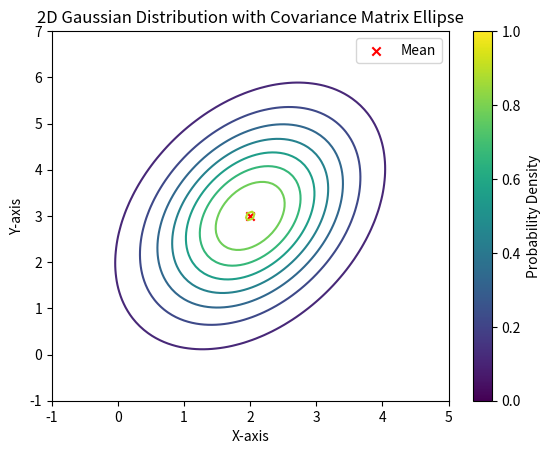

Python code for this plot:
import matplotlib.patches as patches
import matplotlib.pyplot as plt
import numpy as np
from scipy.stats import multivariate_normal

# Set the mean and covariance matrix
mean = np.array([2, 3])
covariance_matrix = np.array([[1, 0.5], [0.5, 2]])

# Generate a grid of points
x, y = np.meshgrid(np.linspace(-1, 5, 100), np.linspace(-1, 7, 100))
pos = np.dstack((x, y))

# Create a multivariate normal distribution
rv = multivariate_normal(mean, covariance_matrix)

# Calculate the probability density function (pdf) values for each point in the grid
z = rv.pdf(pos)

# Plot the contour plot
plt.contour(x, y, z, levels=10, cmap="viridis")


# def create_cov_elipse_actor(
#     covariance_matrix: np.ndarray, mean: np.ndarray = np.zeros(2)
# ):
#     # Plot the covariance matrix as ellipses
#     v, w = np.linalg.eigh(covariance_matrix)
#     angle = np.arctan2(w[0, 1], w[0, 0])
#     angle = 180 * angle / np.pi  # convert to degrees
#     v = 2.0 * np.sqrt(2.0) * np.sqrt(v)

#     ell = patches.Ellipse(mean, v[0], v[1], angle=180 + angle, color="red", alpha=0.3)
#     return ell


# ell = create_cov_elipse_actor(covariance_matrix, mean)

# plt.gca().add_patch(ell)

# Add a scatter plot of the mean
plt.scatter(mean[0], mean[1], color="red", marker="x", label="Mean")

# Set labels and title
plt.xlabel("X-axis")
plt.ylabel("Y-axis")
plt.title("2D Gaussian Distribution with Covariance Matrix Ellipse")

# Add a colorbar
cbar = plt.colorbar()
cbar.set_label("Probability Density")

# Add legend
plt.legend()

# Show the plot
plt.show()
